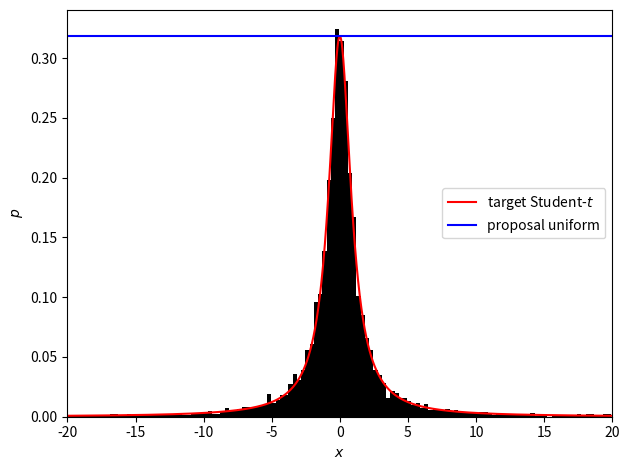

Write Python code to recreate this figure.
# Basic rejection sampling of a Student-t distribution. By basic is ment that
# the secondary sampled distribution is a uniform distribution, between 0 and
# the maximum of the distribution we're interested in.
# A Student-t distribution is chosen for the example because it's relatively
# difficult to sample from otherwise. The CDF requires the _2F_1 hypergeometric
# function, with no obvious inverse. (A Gaussian also has a CDF with no obvious
# inverse, but at least erf is common enough to work with.)
# A Student-t distribution is also chosen because it highlights many of the
# shortcomings of basic rejection sampling, and rejection sampling as a whole.
# More on this later.

import numpy as np
from scipy import special
import matplotlib.pyplot as plt

n    = 10000 # number of samples
bins = 128   # number of histogram bins
N    = 1000  # function plot resolution

ups = 1 # DOF (Student-t parameter)

# A Student-t distribution has long 'wings', it does not tend to a negligible
# probability very quickly. Because of this, a wide sampling range is necessary
# to include the wings, and the value of the PDF is much smaller than its
# maximum for most of the range. As a result, the sampling efficiency will be
# poor. More on this later.
x_range = [-20, 20]

# Knowing the maximum of a distribution is necessary for rejection sampling.
# This is a major disadvanage of rejection sampling, because for real problems
# this is often very difficult or impossible to determine. Sometimes it's also
# much larger than the average of the PDF across the considered range. In such a
# case the sampling efficiency will be poor. More on this later.
f_max = special.gamma(.5*(ups+1))/np.sqrt(ups*np.pi)/special.gamma(.5*ups)
# Student-t distribution.
def f(x):
    return f_max*(1+x**2/ups)**(-.5*(ups+1))

# Even with the wide range, everything farther and lower than the following
# cutoff probability is lost. Notice that this is not that small; if millions of
# samples are made, the samples are qualitatively highly improbable to have
# come from the Student-t distribution, i.e. they can be considered poor quality
# samples.
print(f'probability cutoff {100*f(x_range[1]):.3f}%')

# Basic rejection sampling starts here.
s = np.empty(n) # samples
# A fast and high quality random number generator is of course key to any
# Monte-Carlo method. Not discussed here. Using a runtime random seed here to
# show how the random nature of Monte-Carlo sampling. More on this later.
rng = np.random.default_rng()
i = 0 # sample count
j = 0 # attempt count
while i < n:
    x = rng.uniform(x_range[0], x_range[1])
    if rng.uniform(0, f_max) < f(x):
        s[i] = x
        i += 1
    j += 1

# Sampling efficiency was mentioned earlier without definition. This is exactly
# what is ment: the probability a sample will get accepted. This should ideally
# be 1.
# (The sample count over attempt count is a quantity that approximates the true
# sampling efficiency; the sampling efficiency is not random. This obvious
# experimental sampling efficiency estimator is given as well.)
# The sampling efficiency for basic rejection sampling is trivial and need not
# be explained, it just follows from the geometric interpretation of rejection
# sampling.
# The fact that sampling efficiency isn't always 1 is by itself a major
# disadvantage of rejection sampling, let alone an efficiency near 0, as is the
# case here.
# Notice how the true sampling efficiency is different from the experimental
# one, and how the experimental sampling efficiency varies due to the new seed
# every time the program is ran.
# Notice how the true sampling efficiency tends to be slightly higher than the
# experimental one. This is because it is assumed the integral of the PDF is 1
# in the considered range. This isn't the case due to the finite range. The fact
# that this is noticable again goes to show the range is not large enough.
eff = 1/(f_max*(x_range[1]-x_range[0]))
print(f'true sampling efficiency {100*eff:.2f}%')
print(f'experimental sampling efficiency {100*i/j:.2f}%')

# Plotting.
x = np.linspace(x_range[0], x_range[1], N)
plt.plot(x, [f(x_) for x_ in x], 'r', label='target Student-$t$')
plt.plot(x_range, [f_max, f_max], 'b', label='proposal uniform')
plt.hist(s, bins=bins, density=True, color='k')
plt.xlim(x_range)
plt.xlabel('$x$')
plt.ylabel('$p$')
plt.legend()
plt.tight_layout()
plt.show()
